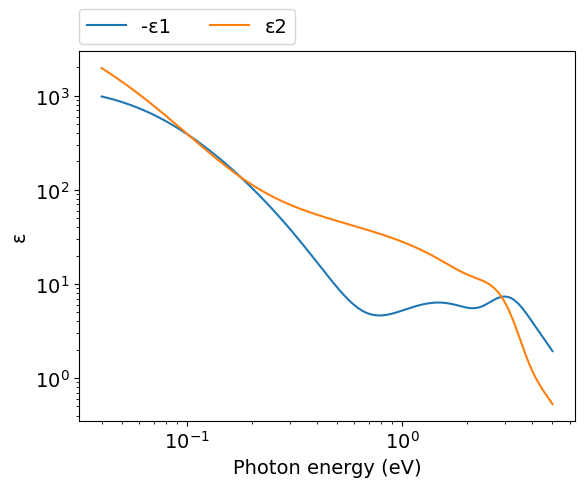
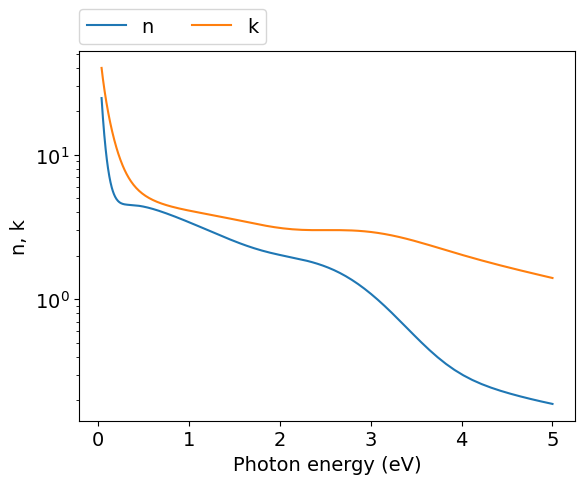
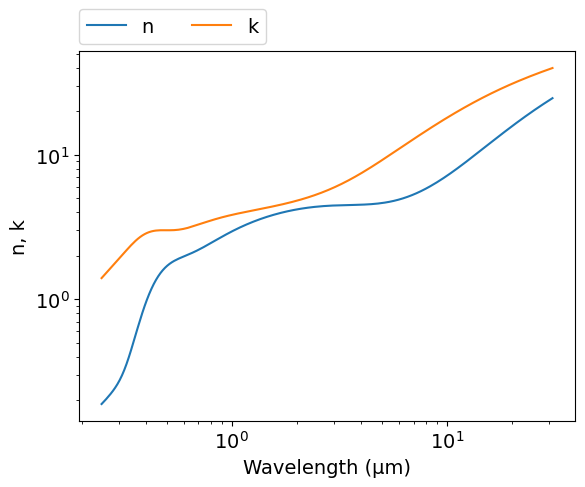

Python code for these plots, in order:
# -*- coding: utf-8 -*-
# Author: Mikhail Polyanskiy
# Last modified: 2017-04-02
# Original data: Rakić et al. 1998, https://doi.org/10.1364/AO.37.005271

import numpy as np
import matplotlib.pyplot as plt
from scipy.special import wofz as w
π = np.pi

# Brendel-Bormann (BB) model parameters
ωp = 7.29  #eV
f0 = 0.126
Γ0 = 0.067 #eV

f1 = 0.427
Γ1 = 1.877 #eV
ω1 = 1.459 #eV
σ1 = 0.463 #eV

f2 = 0.218
Γ2 = 0.100 #eV
ω2 = 2.661 #eV
σ2 = 0.506 #eV

f3 = 0.513
Γ3 = 0.615 #eV
ω3 = 0.805 #eV
σ3 = 0.799 #eV

f4 = 0.0002
Γ4 = 4.109 #eV
ω4 = 19.86 #eV
σ4 = 2.854 #eV

Ωp = f0**.5 * ωp  #eV

def BB(ω):  #ω: eV
    ε = 1-Ωp**2/(ω*(ω+1j*Γ0))

    α = (ω**2+1j*ω*Γ1)**.5
    za = (α-ω1)/(2**.5*σ1)
    zb = (α+ω1)/(2**.5*σ1)
    ε += 1j*π**.5*f1*ωp**2 / (2**1.5*α*σ1) * (w(za)+w(zb)) #χ1
    
    α = (ω**2+1j*ω*Γ2)**.5
    za = (α-ω2)/(2**.5*σ2)
    zb = (α+ω2)/(2**.5*σ2)
    ε += 1j*π**.5*f2*ωp**2 / (2**1.5*α*σ2) * (w(za)+w(zb)) #χ2
    
    α = (ω**2+1j*ω*Γ3)**.5
    za = (α-ω3)/(2**.5*σ3)
    zb = (α+ω3)/(2**.5*σ3)
    ε += 1j*π**.5*f3*ωp**2 / (2**1.5*α*σ3) * (w(za)+w(zb)) #χ3
    
    α = (ω**2+1j*ω*Γ4)**.5
    za = (α-ω4)/(2**.5*σ4)
    zb = (α+ω4)/(2**.5*σ4)
    ε += 1j*π**.5*f4*ωp**2 / (2**1.5*α*σ4) * (w(za)+w(zb)) #χ4
    
    return ε
  
ev_min=0.04
ev_max=5
npoints=200
eV = np.logspace(np.log10(ev_min), np.log10(ev_max), npoints)
μm = 4.13566733e-1*2.99792458/eV
ε = BB(eV)
n = (ε**.5).real
k = (ε**.5).imag


#============================   DATA OUTPUT   =================================
file = open('out.txt', 'w')
for i in range(npoints-1, -1, -1):
    file.write('\n        {:.4e} {:.4e} {:.4e}'.format(μm[i],n[i],k[i]))
file.close()
    
    
#===============================   PLOT   =====================================
plt.rc('font', family='Arial', size='14')

plt.figure(1)
plt.plot(eV, -ε.real, label="-ε1")
plt.plot(eV, ε.imag, label="ε2")
plt.xlabel('Photon energy (eV)')
plt.ylabel('ε')
plt.xscale('log')
plt.yscale('log')
plt.legend(bbox_to_anchor=(0,1.02,1,0),loc=3,ncol=2,borderaxespad=0)

#plot n,k vs eV
plt.figure(2)
plt.plot(eV, n, label="n")
plt.plot(eV, k, label="k")
plt.xlabel('Photon energy (eV)')
plt.ylabel('n, k')
plt.yscale('log')
plt.legend(bbox_to_anchor=(0,1.02,1,0),loc=3,ncol=2,borderaxespad=0)

#plot n,k vs μm
plt.figure(3)
plt.plot(μm, n, label="n")
plt.plot(μm, k, label="k")
plt.xlabel('Wavelength (μm)')
plt.ylabel('n, k')
plt.xscale('log')
plt.yscale('log')
plt.legend(bbox_to_anchor=(0,1.02,1,0),loc=3,ncol=2,borderaxespad=0)
